Run: headless pygame with SDL's dummy video driver; simulated clock (each Clock.tick advances the game by its frame time, no real sleeping); random seed 0; keys injected as events and as key.get_pressed() state; mouse plan: one left click at the window centre at the start of phase 2, then a move to the lower-right quarter at the start of phase 3.
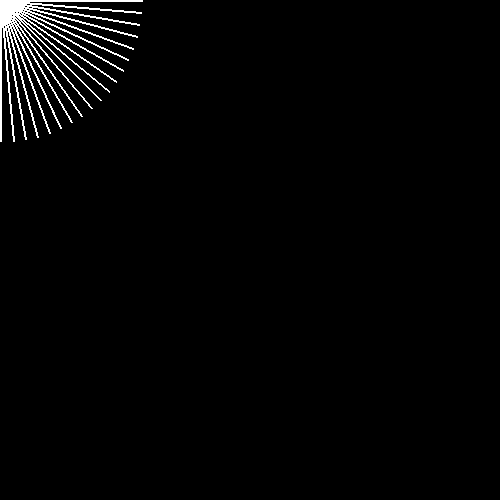
Frame 1 of 4 · flips 1–60 · no input
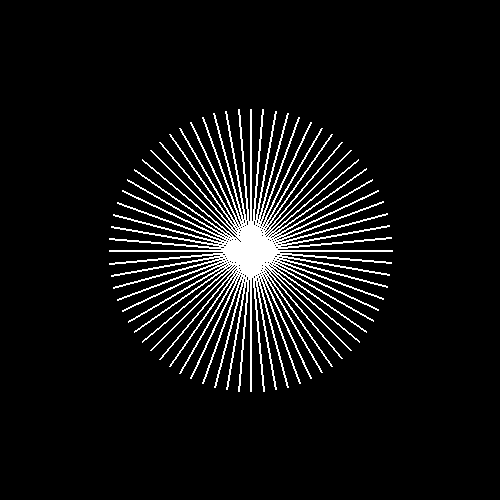
Frame 2 of 4 · flips 61–180 · clicked the window centre · tapped SPACE, RETURN · held RIGHT (→), D
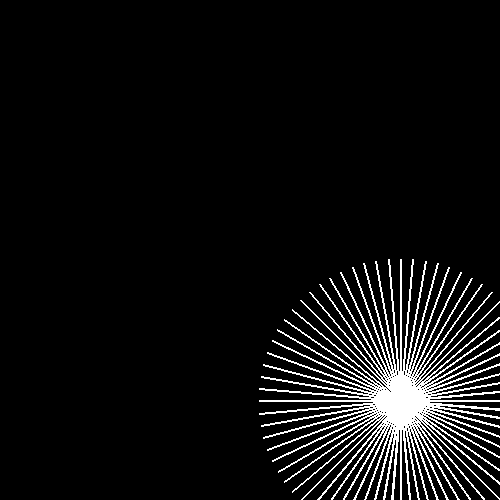
Frame 3 of 4 · flips 181–300 · moved the mouse to the lower-right quarter · held DOWN (↓), S
Frame 4 of 4 · flips 301–420 · held LEFT (←), A, UP (↑), W · screen unchanged from frame 3, image omitted

The pygame program that drew these frames:

#!
# x′ = x * cos(θ) - y * sin(θ)
# y′ = x * sin(θ) + y * cos(θ)
# Turning a line using a trigonometry charts
import pygame
from sys import exit
from time import sleep


clock = pygame.time.Clock()


pygame.init
display = (500,500)
screen = pygame.display.set_mode((display))
imag = pygame.Surface((500,500))

# Inicial coordinates
mouse = [250,250]
start = [10,10]

#This variable defines the end of the first line to draw, for consequence the lengh of the lines.
end = [100,100]


def set_0(x: int , y: int)-> tuple:
    '''Pygame uses a quadrant that dosent exits in a traditional graph,
    to uses trigonometric formulas we have trasform the values'''
     
    x = start[0] + x
    y = start[1] - y 
    return(round(x),round(y))


def set_list_coor(start=None,end=None,angle=5):
    
    '''Angle's sine and cosine must be programed to be choosen inside a 
    trigonometric chart.
    Due to the problems python have with small decimal numbers, 
    the math's library is not reliable in this case, for consequence
    pygame.Vector too.
    '''
    
    lista = []
    #Using values as angle = 5°
    for n in range(360//angle):
        new_x_end = (end[0]* 0.9962 ) - (end[1] * 0.0872)
        new_y_end = (end[0]* 0.0872) + (end[1]* 0.9962)
        end = new_x_end,new_y_end
        lista.extend([start,set_0(end[0],end[1])])
    print(lista.__len__())
   
    return lista

    
while True:

    start = pygame.mouse.get_pos()
    coordinates  = set_list_coor(start=start,end=end,angle=5)

    #screen.blit must be used before the first draw
    screen.fill("black")
    pygame.draw.lines(screen,"white",closed=False,points=coordinates,width=2)
    
   

    for event in pygame.event.get():
        if event.type == pygame.QUIT:
            pygame.quit()
            exit()
        mouse = pygame.mouse.get_pos()
    
    pygame.display.update()

    clock.tick()

    

    
